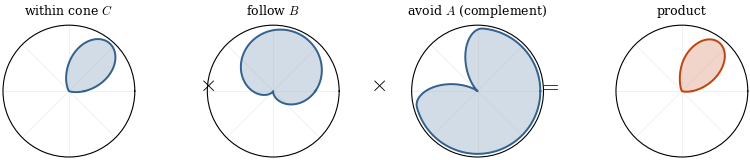

Recreate this plot in Python.
#!/usr/bin/env python3
r"""
fig_compositional_product.py -> figures/compositional_product.pdf
                                 (Section 5, \label{fig:compositional})

Compositional behaviour as a product of directional preference fields. Reads left to
right as the equation "within cone C  x  follow B  x  avoid A (complement)  =  product":
the composite is appreciable only in directions favoured by all three factors at once.

Each factor is drawn as an equatorial polar field in [0,1]; these smooth, band-limited
shapes stand in for order-n BSH fields, and the product is the pointwise product (the
SH-domain form uses the triple-product tensor, Eq. for the SH product in Section 5).

Run:  python3 fig_compositional_product.py
"""
import os
import numpy as np
import matplotlib as mpl
import matplotlib.pyplot as plt

# --------------------------------------------------------------------------- style
mpl.rcParams.update({
    "font.family": "serif",
    "mathtext.fontset": "cm",
    "font.size": 10,
    "savefig.bbox": "tight",
    "savefig.pad_inches": 0.03,
    "pdf.fonttype": 42, "ps.fonttype": 42,
})
OUTDIR = os.environ.get("FIGDIR", "figures")
os.makedirs(OUTDIR, exist_ok=True)

FCOL = "#33628f"      # factor fields
PCOL = "#c1440e"      # product field

def angdiff(a, b):
    return (a - b + np.pi) % (2*np.pi) - np.pi

def raised_cos_lobe(phi, center, width):
    """Bump peaking at 1 at `center`, tapering to 0 at +/- `width`, 0 beyond."""
    d = np.abs(angdiff(phi, np.radians(center)))
    w = np.radians(width)
    out = 0.5 * (1 + np.cos(np.pi * d / w))
    out[d > w] = 0.0
    return out

def cosine_field(phi, center):
    """Broad attraction lobe in [0,1], peaking at 1 toward `center`."""
    return 0.5 * (1 + np.cos(angdiff(phi, np.radians(center))))

# --------------------------------------------------------------- factor definitions
phi = np.linspace(0, 2*np.pi, 720)
chi_C = raised_cos_lobe(phi, center=50, width=75)              # "within cone C"
f_B   = cosine_field(phi, center=70)                          # "follow B"
f_A   = raised_cos_lobe(phi, center=140, width=55)            # presence of A
avoid_A = 1.0 - f_A                                           # "avoid A" (complement)
prod = chi_C * f_B * avoid_A                                  # composite

panels = [
    (chi_C,   r"within cone $C$",            FCOL),
    (f_B,     r"follow $B$",                 FCOL),
    (avoid_A, r"avoid $A$ (complement)",     FCOL),
    (prod,    r"product",                    PCOL),
]

# --------------------------------------------------------------------------- figure
fig = plt.figure(figsize=(7.6, 2.45))
axes = [fig.add_subplot(1, 4, k + 1, projection="polar") for k in range(4)]
for ax, (field, title, col) in zip(axes, panels):
    ax.plot(phi, field, color=col, lw=1.4)
    ax.fill(phi, field, color=col, alpha=0.22)
    ax.set_ylim(0, 1.05)
    ax.set_xticklabels([]); ax.set_yticklabels([]); ax.set_yticks([])
    ax.grid(alpha=0.25, lw=0.5)
    ax.set_title(title, fontsize=9, pad=8)

# operator glyphs between panels
for x, sym in [(0.278, r"$\times$"), (0.503, r"$\times$"), (0.728, r"$=$")]:
    fig.text(x, 0.47, sym, fontsize=16, ha="center", va="center")

fig.subplots_adjust(left=0.01, right=0.99, top=0.86, bottom=0.02, wspace=0.55)
for ext in ("pdf", "png"):
    fig.savefig(os.path.join(OUTDIR, f"compositional_product.{ext}"), dpi=200)
print("wrote", os.path.join(OUTDIR, "compositional_product.pdf"))
